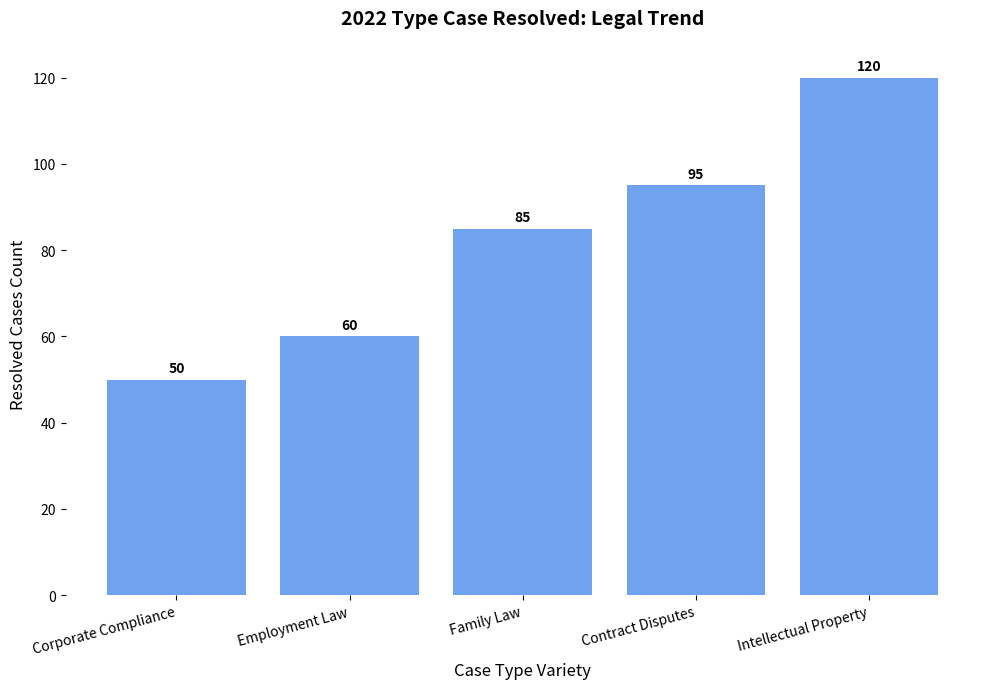

Write the Python code that produced this figure.
import matplotlib.pyplot as plt

case_types = ['Corporate Compliance', 'Employment Law', 'Contract Disputes', 'Family Law', 'Intellectual Property']
cases_resolved = [50, 60, 95, 85, 120]
single_color = '#6fa3ef'  # A single color is used for all bars

# Sort data by cases resolved in ascending order
sorted_indices = sorted(range(len(cases_resolved)), key=lambda i: cases_resolved[i])
case_types = [case_types[i] for i in sorted_indices]
cases_resolved = [cases_resolved[i] for i in sorted_indices]

fig, ax = plt.subplots(figsize=(10, 7))
ax.bar(case_types, cases_resolved, color=single_color)

for bar in ax.patches:
    height = bar.get_height()
    ax.annotate(f'{height}',
                xy=(bar.get_x() + bar.get_width() / 2, height),
                xytext=(0, 3),
                textcoords="offset points",
                ha='center', va='bottom', fontsize=10, fontweight='bold', color='black')

ax.set_title("2022 Type Case Resolved: Legal Trend", fontsize=14, fontweight='bold', pad=20)
ax.set_xlabel('Case Type Variety', fontsize=12)
ax.set_ylabel('Resolved Cases Count', fontsize=12)
ax.spines[:].set_visible(False)
plt.xticks(rotation=15, ha='right', fontsize=10)
plt.tight_layout()
plt.show()
